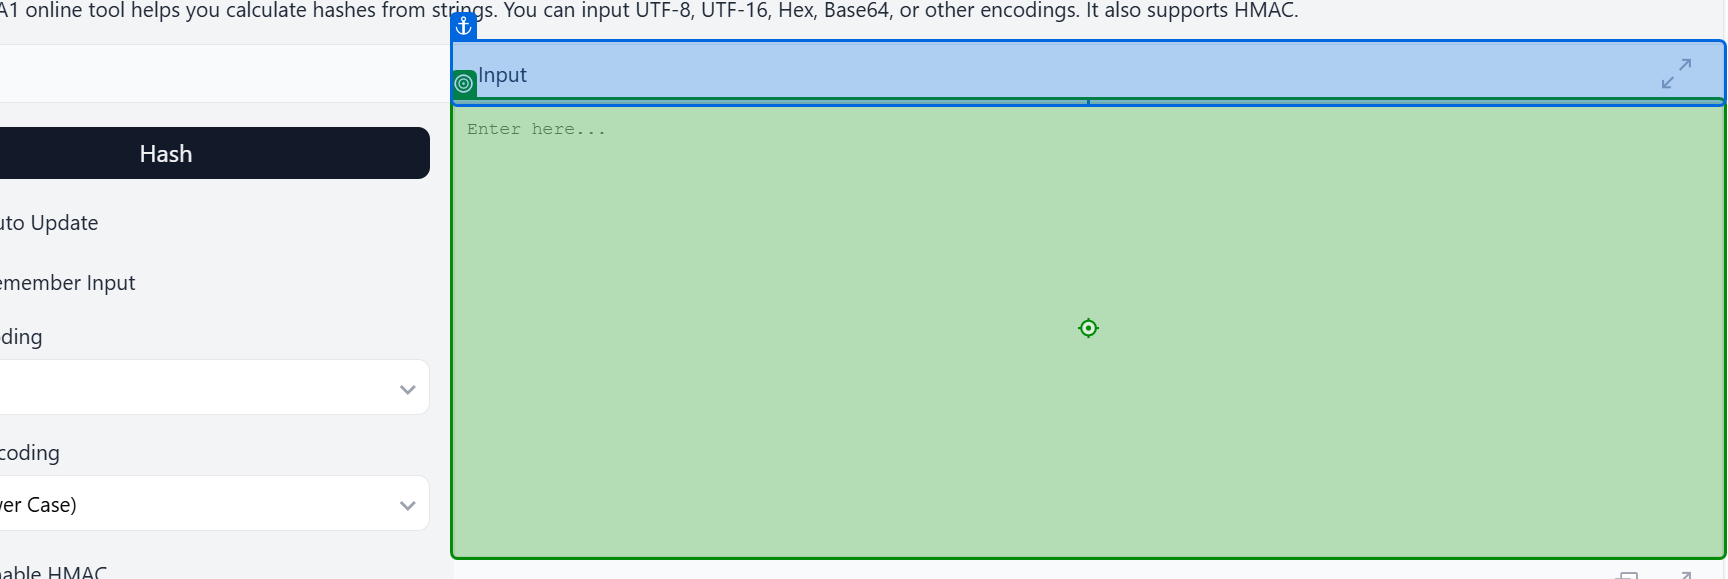
Task: Robotic Enterprise Framework
Workflow: SHA1Online_GetHashCode

Step 1: type [in_InputString]

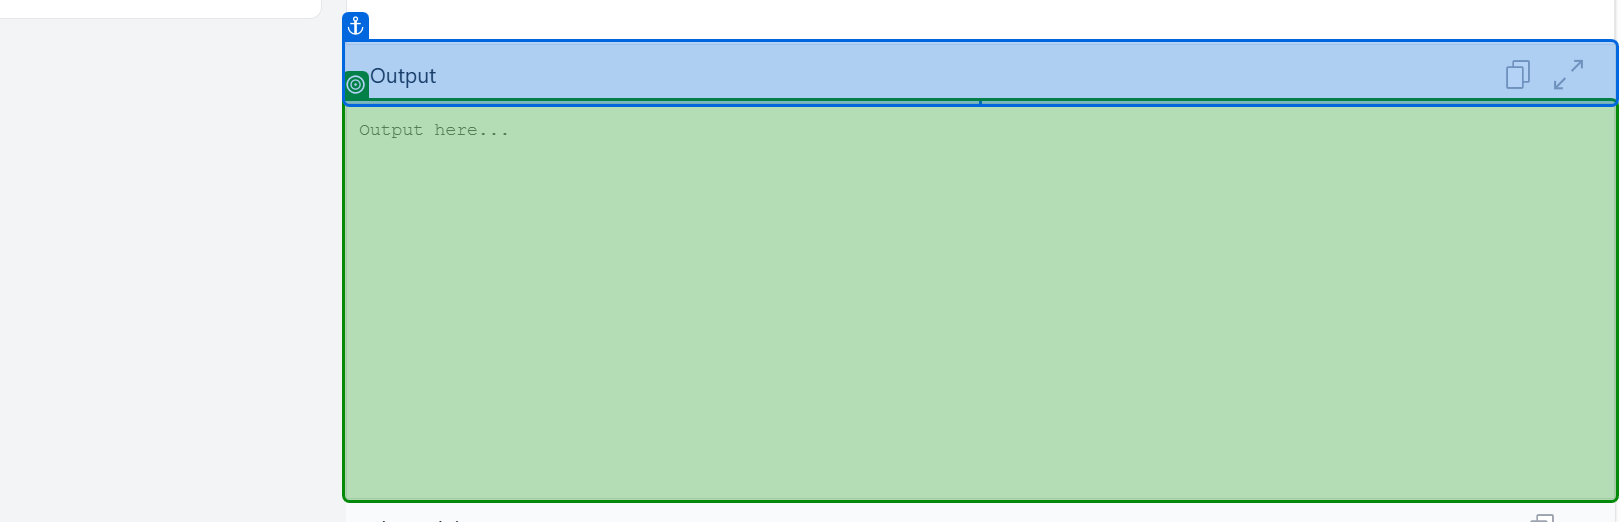
Step 2: get-text from 'Output'